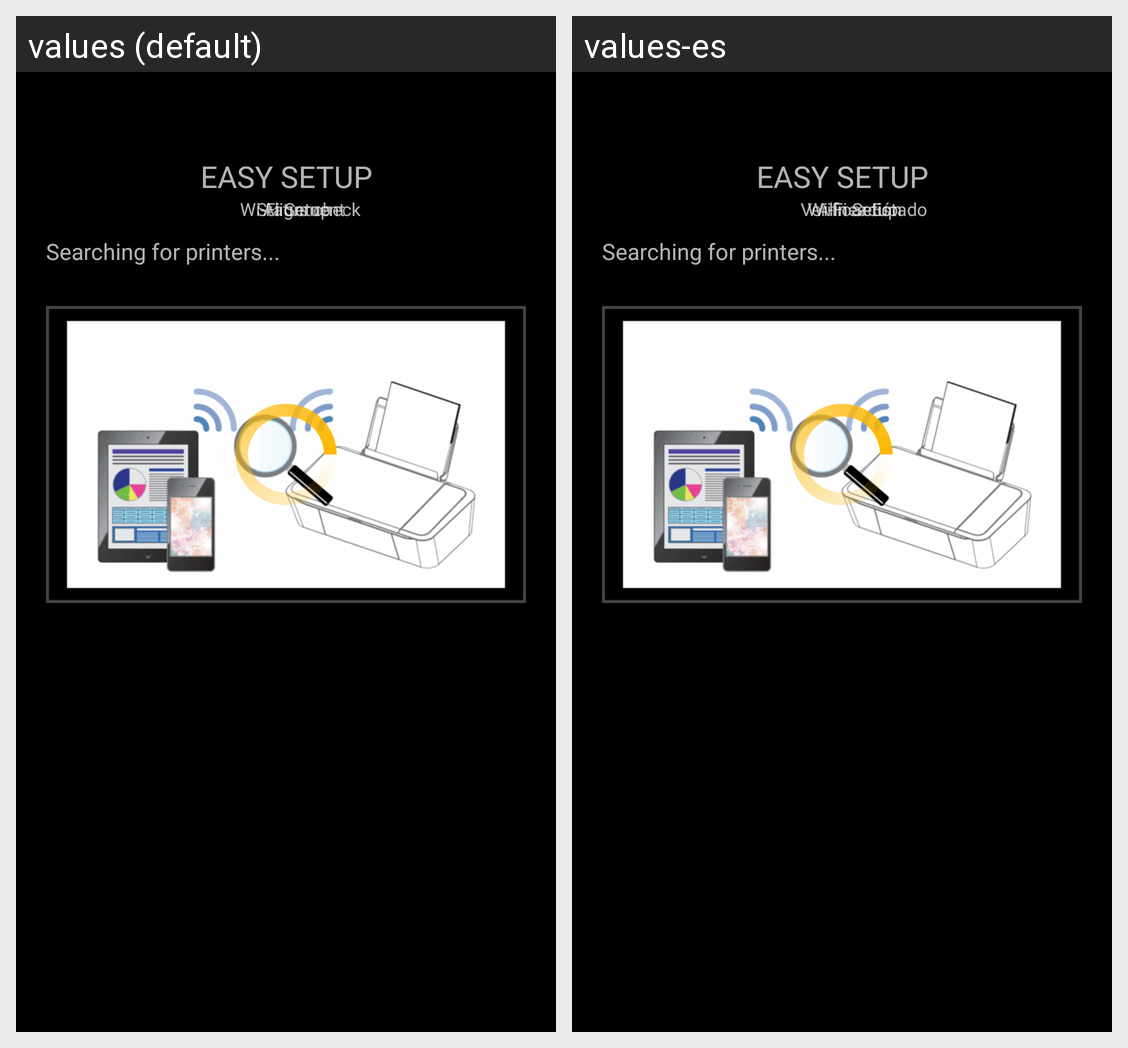

The same Android screen rendered under two of its app's locales, left to right. List the strings drawn on it with the default value and each locale's translation.
Android screen res/layout/fragment_es10_001.xml rendered under 2 locales, left to right: values (default), values-es. Device: Nexus 5 (rendered at 1080×1920; each locale shown at half size, 540×960, under a caption strip naming it); theme AppTheme.
Strings drawn on this screen, with the default value and each locale's value (text and hints the layout hard-codes, and strings that could not be matched under every locale, appear in the picture but are not listed):

easy_setup
  values: EASY SETUP
  values-es: EASY SETUP

status_check
  values: Status check
  values-es: Verificar Estado

alignment
  values: Alignment
  values-es: Alineación

wifi_setup
  values: Wi-Fi Setup
  values-es: Wi-Fi Setup
